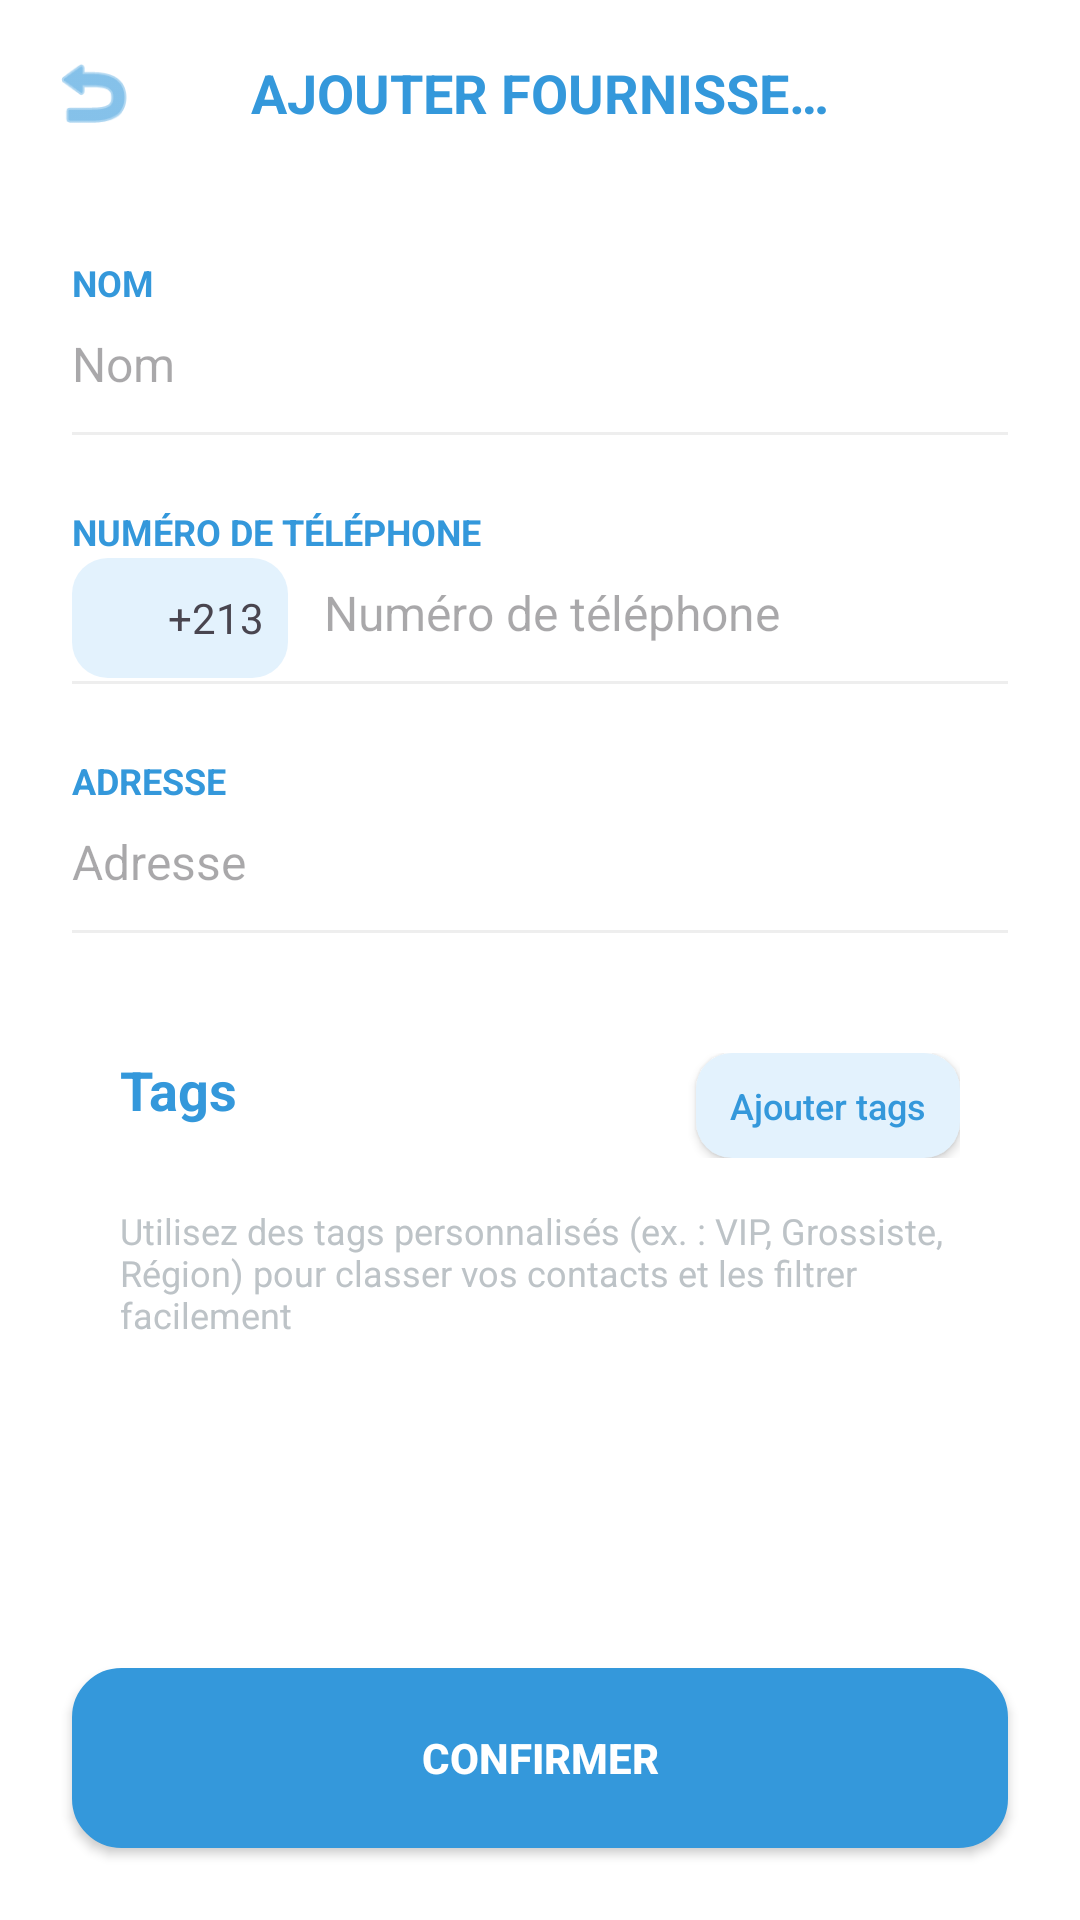

This screen was rendered from an Android layout file. Write that file and the resources it references.
<!-- AndroidManifest.xml: application theme Theme.Konnash -->
<!-- res/layout/activity_ajouter_fournisseur.xml -->
<?xml version="1.0" encoding="utf-8"?>
<RelativeLayout xmlns:android="http://schemas.android.com/apk/res/android"
    xmlns:app="http://schemas.android.com/apk/res-auto"
    android:layout_width="match_parent"
    android:layout_height="match_parent"
    android:background="#FFFFFF">

    
    <RelativeLayout
        android:id="@+id/header"
        android:layout_width="match_parent"
        android:layout_height="wrap_content"
        android:padding="16dp">

        <ImageView
            android:id="@+id/btnBack"
            android:layout_width="30dp"
            android:layout_height="30dp"
            android:layout_centerVertical="true"
            android:src="@android:drawable/ic_menu_revert"
            app:tint="#3498DB" />

        <TextView
            android:layout_width="wrap_content"
            android:layout_height="wrap_content"
            android:layout_centerInParent="true"
            android:text="@string/title_ajouter_fournisseur"
            android:textColor="#3498DB"
            android:textSize="18sp"
            android:textStyle="bold" />
    </RelativeLayout>

    <ScrollView
        android:layout_width="match_parent"
        android:layout_height="match_parent"
        android:layout_below="@id/header"
        android:layout_above="@id/btnConfirmer"
        android:padding="24dp">

        <LinearLayout
            android:layout_width="match_parent"
            android:layout_height="wrap_content"
            android:orientation="vertical">

            
            <TextView
                android:layout_width="wrap_content"
                android:layout_height="wrap_content"
                android:text="@string/label_nom"
                android:textColor="#3498DB"
                android:textSize="12sp"
                android:textStyle="bold" />

            <EditText
                android:id="@+id/etNom"
                android:layout_width="match_parent"
                android:layout_height="wrap_content"
                android:hint="@string/hint_nom"
                android:background="@null"
                android:paddingTop="8dp"
                android:paddingBottom="12dp"
                android:textSize="16sp"
                android:inputType="textPersonName" />

            <View android:layout_width="match_parent" android:layout_height="1dp" android:background="#EEEEEE" />

            
            <TextView
                android:layout_width="wrap_content"
                android:layout_height="wrap_content"
                android:layout_marginTop="24dp"
                android:text="@string/label_phone"
                android:textColor="#3498DB"
                android:textSize="12sp"
                android:textStyle="bold" />

            <LinearLayout
                android:layout_width="match_parent"
                android:layout_height="wrap_content"
                android:gravity="center_vertical"
                android:orientation="horizontal">

                <LinearLayout
                    android:layout_width="wrap_content"
                    android:layout_height="40dp"
                    android:background="@drawable/bg_light_blue_btn"
                    android:paddingStart="8dp"
                    android:paddingEnd="8dp"
                    android:gravity="center">
                    <ImageView android:layout_width="20dp" android:layout_height="20dp" android:src="@drawable/ic_launcher_foreground" />
                    <TextView android:layout_width="wrap_content" android:layout_height="wrap_content" android:text="+213" android:layout_marginStart="4dp" />
                </LinearLayout>

                <EditText
                    android:id="@+id/etPhone"
                    android:layout_width="match_parent"
                    android:layout_height="wrap_content"
                    android:layout_marginStart="12dp"
                    android:hint="@string/hint_phone"
                    android:background="@null"
                    android:inputType="phone"
                    android:paddingTop="8dp"
                    android:paddingBottom="12dp"
                    android:textSize="16sp" />
            </LinearLayout>
            <View android:layout_width="match_parent" android:layout_height="1dp" android:background="#EEEEEE" />

            
            <TextView
                android:layout_width="wrap_content"
                android:layout_height="wrap_content"
                android:layout_marginTop="24dp"
                android:text="@string/label_adresse"
                android:textColor="#3498DB"
                android:textSize="12sp"
                android:textStyle="bold" />

            <EditText
                android:id="@+id/etAddress"
                android:layout_width="match_parent"
                android:layout_height="wrap_content"
                android:hint="@string/hint_adresse"
                android:background="@null"
                android:paddingTop="8dp"
                android:paddingBottom="12dp"
                android:textSize="16sp" />
            <View android:layout_width="match_parent" android:layout_height="1dp" android:background="#EEEEEE" />

            
            <androidx.cardview.widget.CardView
                android:layout_width="match_parent"
                android:layout_height="wrap_content"
                android:layout_marginTop="24dp"
                app:cardCornerRadius="8dp"
                app:cardElevation="0dp"
                app:cardBackgroundColor="#FFFFFF"
                app:contentPadding="16dp">

                <LinearLayout
                    android:layout_width="match_parent"
                    android:layout_height="wrap_content"
                    android:orientation="vertical">

                    <RelativeLayout
                        android:layout_width="match_parent"
                        android:layout_height="wrap_content">
                        <TextView
                            android:layout_width="wrap_content"
                            android:layout_height="wrap_content"
                            android:text="@string/label_tags"
                            android:textColor="#3498DB"
                            android:textSize="18sp"
                            android:textStyle="bold" />

                        <androidx.appcompat.widget.AppCompatButton
                            android:id="@+id/btnGoToTags"
                            android:layout_width="wrap_content"
                            android:layout_height="35dp"
                            android:layout_alignParentEnd="true"
                            android:background="@drawable/bg_light_blue_btn"
                            android:text="@string/btn_ajouter_tags"
                            android:textAllCaps="false"
                            android:textColor="#3498DB"
                            android:textSize="12sp" />
                    </RelativeLayout>

                    <TextView
                        android:layout_width="match_parent"
                        android:layout_height="wrap_content"
                        android:layout_marginTop="16dp"
                        android:text="@string/tags_desc"
                        android:textColor="#BDC3C7"
                        android:textSize="12sp" />
                </LinearLayout>
            </androidx.cardview.widget.CardView>

        </LinearLayout>
    </ScrollView>

    <androidx.appcompat.widget.AppCompatButton
        android:id="@+id/btnConfirmer"
        android:layout_width="match_parent"
        android:layout_height="60dp"
        android:layout_alignParentBottom="true"
        android:layout_margin="24dp"
        android:background="@drawable/button_shape_global"
        android:backgroundTint="#3498DB"
        android:text="@string/btn_confirmer"
        android:textColor="#FFFFFF"
        android:textStyle="bold" />

</RelativeLayout>
<!-- resources referenced by this layout -->
<resources>
  <!-- drawable bg_light_blue_btn (drawable) -->
  <?xml version="1.0" encoding="utf-8"?>
  <shape xmlns:android="http://schemas.android.com/apk/res/android">
      <solid android:color="#E3F2FD" />
      <corners android:radius="12dp" />
  </shape>
  <!-- drawable button_shape_global (drawable) -->
  <?xml version="1.0" encoding="utf-8"?>
  <shape xmlns:android="http://schemas.android.com/apk/res/android">
      <solid android:color="#FFFFFF" />
      <stroke
          android:width="1dp"
          android:color="#EEEEEE" />
      <corners android:radius="16dp" />
  </shape>
  <string name="btn_ajouter_tags">Ajouter tags</string>
  <string name="btn_confirmer">CONFIRMER</string>
  <string name="hint_adresse">Adresse</string>
  <string name="hint_nom">Nom</string>
  <string name="hint_phone">Numéro de téléphone</string>
  <string name="label_adresse">ADRESSE</string>
  <string name="label_nom">NOM</string>
  <string name="label_phone">NUMÉRO DE TÉLÉPHONE</string>
  <string name="label_tags">Tags</string>
  <string name="tags_desc">Utilisez des tags personnalisés (ex. : VIP, Grossiste, Région) pour classer vos contacts et les filtrer facilement</string>
  <string name="title_ajouter_fournisseur">AJOUTER FOURNISSE…</string>
  <style name="Theme.Konnash" parent="Base.Theme.Konnash" />
  <style name="Base.Theme.Konnash" parent="Theme.Material3.Light.NoActionBar">
          
          <item name="android:windowBackground">@android:color/white</item>
          <item name="android:statusBarColor">@android:color/white</item>
          <item name="android:windowLightStatusBar">true</item>
      </style>
</resources>
